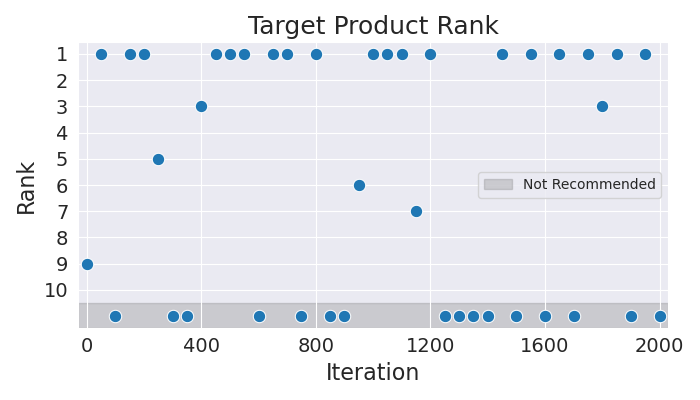

Source data for this figure (header and first rows):
Iteration, Rank
0, 9
50, 1
100, 11
150, 1
200, 1
250, 5
300, 11
350, 11
400, 3
450, 1
500, 1
550, 1
600, 11
650, 1
700, 1
750, 11
800, 1
850, 11
900, 11
950, 6
1000, 1
1050, 1
1100, 1
1150, 7
1200, 1
1250, 11
1300, 11
1350, 11
1400, 11
1450, 1
1500, 11
1550, 1
1600, 11
1650, 1
1700, 11
1750, 1
1800, 3
1850, 1
1900, 11
1950, 1
2000, 11
